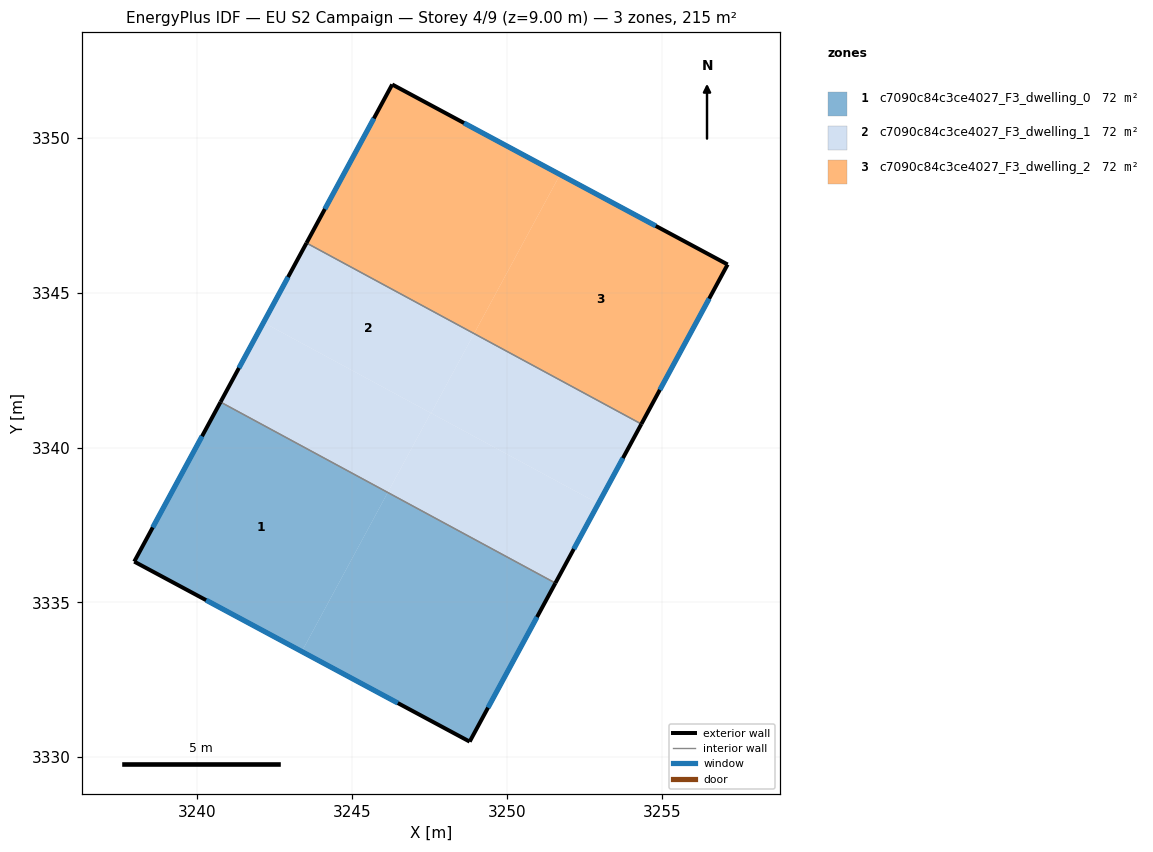
=== STOREY PLAN SPEC (per zone: floor XY polygon, exterior-wall plan segments, windows/doors) ===
zone 1: c7090c84c3ce4027_F3_dwelling_0  (71.8 m²)
  floor: (3246.15, 3338.55) (3243.37, 3333.41) (3237.96, 3336.32) (3240.74, 3341.47)
  floor: (3251.56, 3335.62) (3248.79, 3330.50) (3243.37, 3333.41) (3246.15, 3338.55)
  exterior wall: (3248.79, 3330.50) – (3251.56, 3335.62)  [5.8 m]
    window: (3249.38, 3331.60) – (3250.97, 3334.53)  [5.7 m²]
  exterior wall: (3237.96, 3336.32) – (3248.79, 3330.50)  [12.3 m]
    window: (3240.28, 3335.07) – (3246.47, 3331.75)  [12.1 m²]
  exterior wall: (3240.74, 3341.47) – (3237.96, 3336.32)  [5.9 m]
    window: (3240.15, 3340.37) – (3238.56, 3337.42)  [5.7 m²]
  interior walls: 1
zone 2: c7090c84c3ce4027_F3_dwelling_1  (71.8 m²)
  floor: (3252.95, 3338.19) (3251.56, 3335.62) (3246.15, 3338.55) (3247.53, 3341.12)
  floor: (3247.53, 3341.12) (3246.15, 3338.55) (3240.74, 3341.47) (3242.13, 3344.04)
  floor: (3248.93, 3343.68) (3247.55, 3341.11) (3242.13, 3344.04) (3243.52, 3346.61)
  floor: (3254.34, 3340.76) (3252.95, 3338.19) (3247.55, 3341.11) (3248.93, 3343.68)
  exterior wall: (3251.56, 3335.62) – (3254.34, 3340.76)  [5.8 m]
    window: (3252.15, 3336.72) – (3253.74, 3339.66)  [5.7 m²]
  exterior wall: (3243.52, 3346.61) – (3240.74, 3341.47)  [5.8 m]
    window: (3242.93, 3345.51) – (3241.34, 3342.57)  [5.7 m²]
  interior walls: 2
zone 3: c7090c84c3ce4027_F3_dwelling_2  (71.8 m²)
  floor: (3251.71, 3348.82) (3248.93, 3343.68) (3243.52, 3346.61) (3246.29, 3351.73)
  floor: (3257.12, 3345.91) (3254.34, 3340.76) (3248.93, 3343.68) (3251.71, 3348.82)
  exterior wall: (3246.29, 3351.73) – (3243.52, 3346.61)  [5.8 m]
    window: (3245.70, 3350.63) – (3244.11, 3347.70)  [5.7 m²]
  exterior wall: (3257.12, 3345.91) – (3246.29, 3351.73)  [12.3 m]
    window: (3254.80, 3347.16) – (3248.61, 3350.48)  [12.1 m²]
  exterior wall: (3254.34, 3340.76) – (3257.12, 3345.91)  [5.9 m]
    window: (3254.93, 3341.86) – (3256.53, 3344.81)  [5.7 m²]
  interior walls: 1

=== DERIVED (storey summary) ===
Building: EU S2 Campaign
Storey: 4 of 9  (floor level z = 9.00 m)
Storey gross floor area: 215.4 m²
Zones on this storey: 3
  - c7090c84c3ce4027_F3_dwelling_0: floor 71.8 m²; exterior wall 24.0 m (71.9 m²); 3 window(s) 23.5 m²; WWR 32.7%
  - c7090c84c3ce4027_F3_dwelling_1: floor 71.8 m²; exterior wall 11.7 m (35.0 m²); 2 window(s) 11.4 m²; WWR 32.7%
  - c7090c84c3ce4027_F3_dwelling_2: floor 71.8 m²; exterior wall 24.0 m (71.9 m²); 3 window(s) 23.5 m²; WWR 32.7%
Zone adjacency (shared interzone walls):
  - c7090c84c3ce4027_F3_dwelling_0 ↔ c7090c84c3ce4027_F3_dwelling_1
  - c7090c84c3ce4027_F3_dwelling_1 ↔ c7090c84c3ce4027_F3_dwelling_2